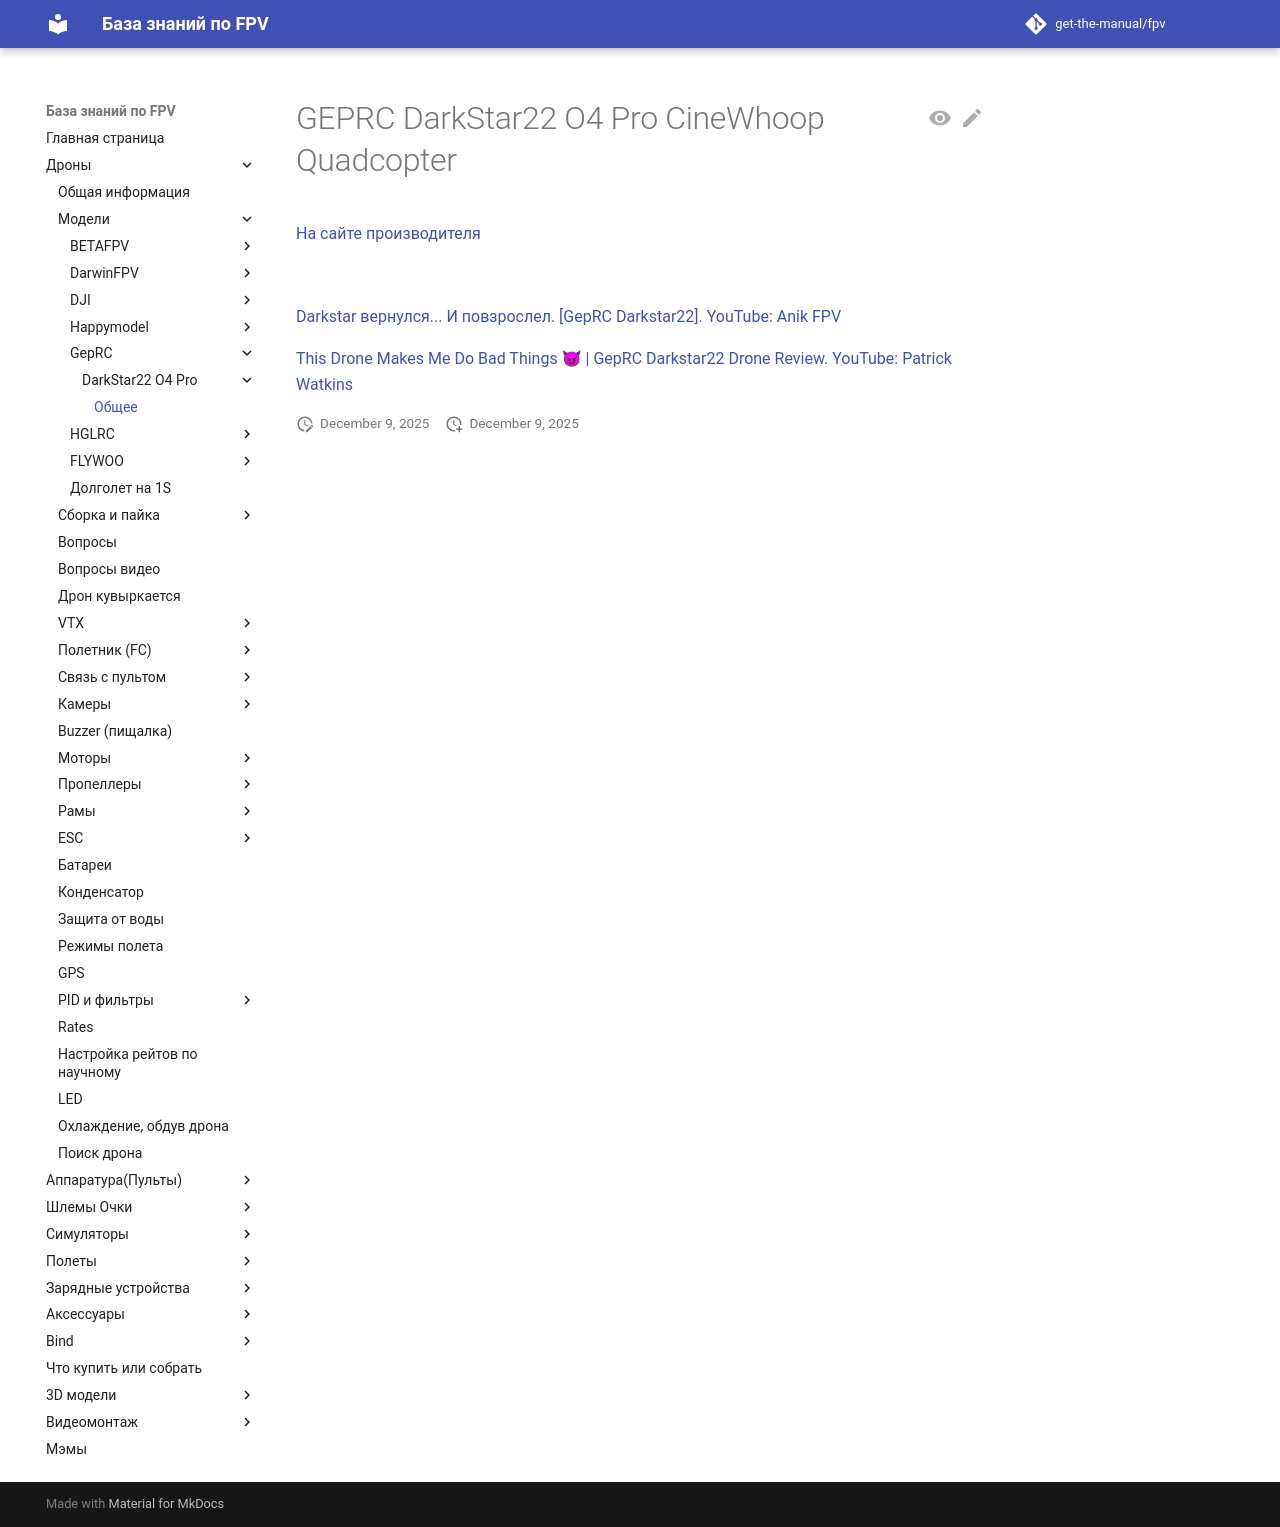

repository: get-the-manual/fpv · page: 00_Drones/01_Models/GepRC/DarkStar22/General/index.html · generator: mkdocs

# GEPRC DarkStar22 O4 Pro CineWhoop Quadcopter

[На сайте производителя](https://geprc.com/product/geprc-darkstar22-o4-pro-cinewhoop-quadcopter/)  

![](1_Main_0090-1.jpg)

[Darkstar вернулся... И повзрослел. [GepRC Darkstar22]. YouTube: Anik FPV](https://www.youtube.com/watch?v=Ua0-xmIWy3A)  

[This Drone Makes Me Do Bad Things 😈 | GepRC Darkstar22 Drone Review. YouTube: Patrick Watkins](https://www.youtube.com/watch?v=SeK9Guqn_JE)
